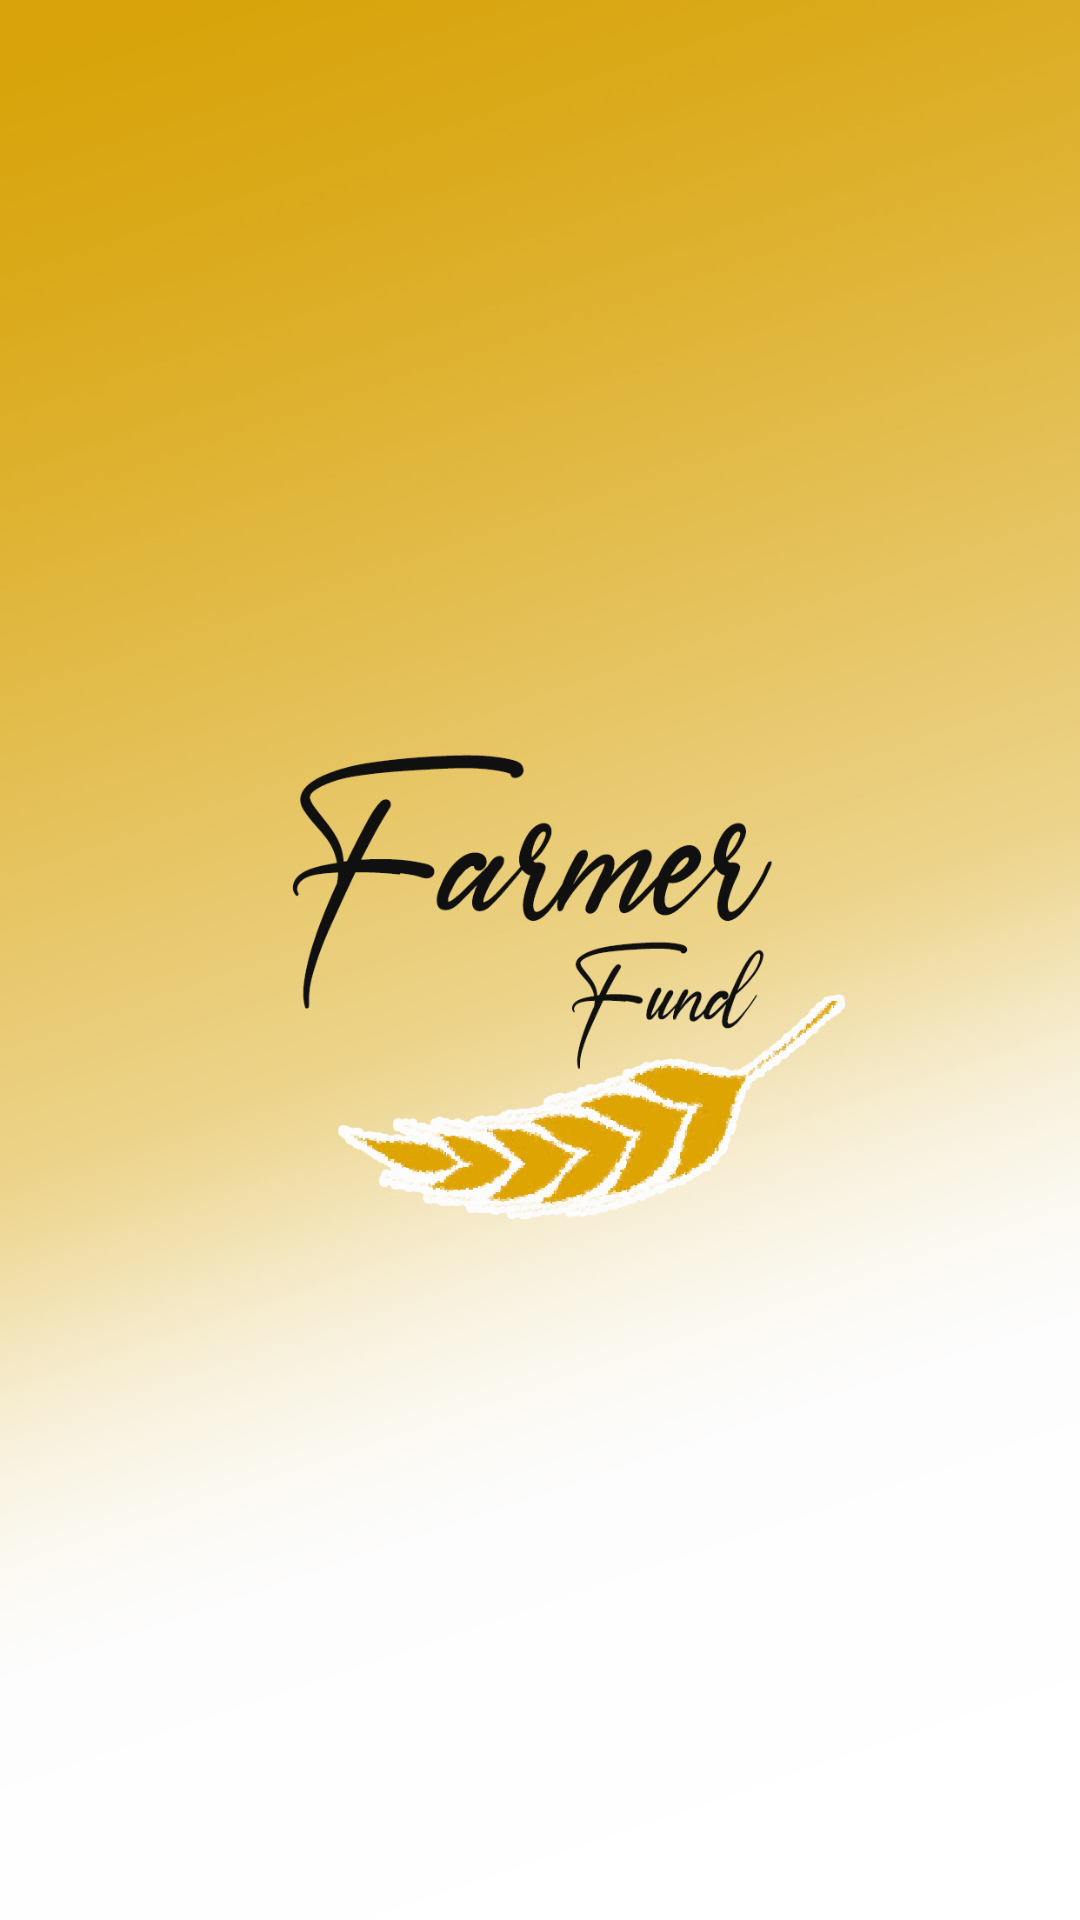

Layout XML and referenced resources for this Android screen:
<!-- AndroidManifest.xml: application theme Theme.FormerFund -->
<!-- res/layout/activity_splachscreen.xml -->
<?xml version="1.0" encoding="utf-8"?>
<LinearLayout xmlns:android="http://schemas.android.com/apk/res/android"
    xmlns:app="http://schemas.android.com/apk/res-auto"
    xmlns:tools="http://schemas.android.com/tools"
    android:layout_width="match_parent"
    android:layout_height="match_parent"
    android:gravity="center"
    android:background="@drawable/background_img"
    tools:context=".ui.SplashScreenActivity">

    <ImageView
        android:layout_width="wrap_content"
        android:layout_height="wrap_content"/>

</LinearLayout>
<!-- resources referenced by this layout -->
<resources>
  <!-- drawable background_img: jpg bitmap (drawable, 463626 bytes) -->
  <style name="Theme.FormerFund" parent="Theme.MaterialComponents.DayNight.DarkActionBar">
          
          <item name="colorPrimary">@color/orange</item>
          <item name="colorPrimaryVariant">@color/yellow</item>
          <item name="colorOnPrimary">@color/white</item>
          
          <item name="colorSecondary">@color/teal_200</item>
          <item name="colorSecondaryVariant">@color/teal_700</item>
          <item name="colorOnSecondary">@color/black</item>
          
          <item name="android:statusBarColor" tools:targetApi="l">?attr/colorPrimaryVariant</item>
          
      </style>
  <color name="orange">#FFC107</color>
  <color name="yellow">#FFD600</color>
  <color name="white">#FFFFFFFF</color>
  <color name="teal_200">#FF03DAC5</color>
  <color name="teal_700">#FF018786</color>
  <color name="black">#FF000000</color>
</resources>
